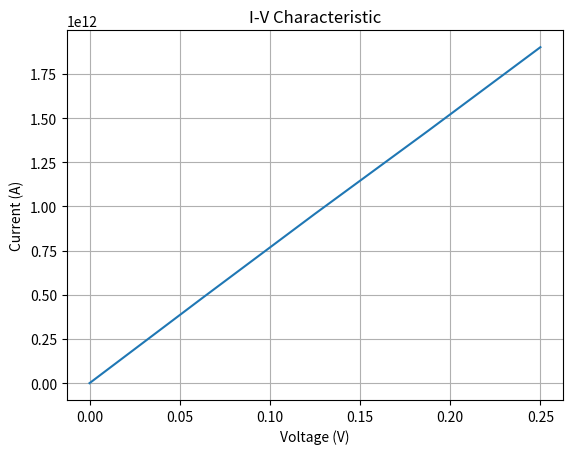

The matplotlib source for this figure:
import numpy as np
from scipy import linalg

def Fhalf(x):
    xx = np.linspace(0, abs(x) + 10, 251)
    dx = xx[1] - xx[0]
    fx = (2 * dx / np.sqrt(np.pi)) * np.sqrt(xx) / (1 + np.exp(xx - x))
    y = np.sum(fx)
    return y

def fig41():
    # Constants (all MKS, except energy which is in eV)
    hbar = 1.06e-34
    q = 1.6e-19
    epsil = 10 * 8.85e-12
    kT = 0.025
    m = 0.25 * 9.1e-31
    n0 = 2 * m * kT * q / (2 * np.pi * (hbar**2))

    # Inputs
    a = 3e-10
    t = (hbar**2) / (2 * m * (a**2) * q)
    beta = q * a * a / epsil
    Ns = 15
    Nc = 70
    Np = Ns + Nc + Ns
    XX = a * 1e9 * np.arange(1, Np + 1)
    mu = 0.318
    Nd = 2 * ((n0/2)**1.5) * Fhalf(mu/kT)
    Nd = Nd * np.concatenate([np.ones(Ns), 0.5*np.ones(Nc), np.ones(Ns)])

    # d2/dx2 matrix for Poisson solution
    D2 = -2 * np.eye(Np) + np.diag(np.ones(Np-1), 1) + np.diag(np.ones(Np-1), -1)
    D2[0, 0] = -1
    D2[-1, -1] = -1  # zero field condition

    # Hamiltonian matrix
    T = 2 * t * np.eye(Np) - t * np.diag(np.ones(Np-1), 1) - t * np.diag(np.ones(Np-1), -1)
    Jop = (q * t / ((Np-1) * hbar)) * 1j * (np.diag(np.ones(Np-1), -1) - np.diag(np.ones(Np-1), 1))

    # Energy grid
    NE = 301
    E = np.linspace(-0.25, 0.5, NE)
    dE = E[1] - E[0]
    zplus = 1j * 1e-12
    f0 = n0 * np.log(1 + np.exp((mu - E) / kT))

    # Initial guess for U
    U = np.concatenate([np.zeros(Ns), 0.2*np.ones(Nc), np.zeros(Ns)])

    # Voltage bias steps
    NV = 5
    VV = np.linspace(0, 0.25, NV)
    UU = np.zeros((Np, NV))
    J = np.zeros((Np, NV))

    for kV in range(NV):
        V = VV[kV]
        print(f"V = {V}")
        Fn = np.concatenate([mu*np.ones(Ns), (mu-0.5*V)*np.ones(Nc), (mu-V)*np.ones(Ns)])
        f1 = n0 * np.log(1 + np.exp((mu - E) / kT))
        f2 = n0 * np.log(1 + np.exp((mu - V - E) / kT))

        in_val = 10
        while in_val > 0.01:
            sig1 = np.zeros((Np, Np), dtype=complex)
            sig2 = np.zeros((Np, Np), dtype=complex)
            rho = np.zeros((Np, Np), dtype=complex)

            for k in range(NE):
                ck = 1 - ((E[k] + zplus - U[0]) / (2 * t))
                ka = np.arccos(ck)
                sig1[0, 0] = -t * np.exp(1j * ka)
                gam1 = 1j * (sig1 - sig1.conj().T)

                ck = 1 - ((E[k] + zplus - U[-1]) / (2 * t))
                ka = np.arccos(ck)
                sig2[-1, -1] = -t * np.exp(1j * ka)
                gam2 = 1j * (sig2 - sig2.conj().T)

                G = linalg.inv((E[k] + zplus) * np.eye(Np) - T - np.diag(U) - sig1 - sig2)
                A1 = G.conj().T @ gam1 @ G
                A2 = G.conj().T @ gam2 @ G
                rho += (dE * (f1[k] * A1 + f2[k] * A2) / (2 * np.pi))

            n = (1 / a) * np.real(np.diag(rho))

            # Correction dU from Poisson
            D = np.zeros(Np)
            for k in range(Np):
                z = (Fn[k] - U[k]) / kT
                D[k] = 2 * ((n0/2)**1.5) * ((Fhalf(z + 0.1) - Fhalf(z)) / 0.1) / kT

            dN = n - Nd + (1 / beta) * D2 @ U
            dU = -beta * linalg.inv(D2 - beta * np.diag(D)) @ dN
            U += dU

            # Check for convergence
            in_val = np.max(np.abs(dN)) / np.max(Nd)
            print(f"in_val = {in_val}")

        UU[:, kV] = U
        J[:, kV] = -0.5 * q * np.diag(rho @ Jop + Jop @ rho)

    II = np.sum(J, axis=0)

    # Plotting
    import matplotlib.pyplot as plt
    plt.figure()
    plt.plot(VV, II)
    plt.xlabel('Voltage (V)')
    plt.ylabel('Current (A)')
    plt.title('I-V Characteristic')
    plt.grid(True)
    plt.show()

    return VV, II

# Run the function
VV, II = fig41()